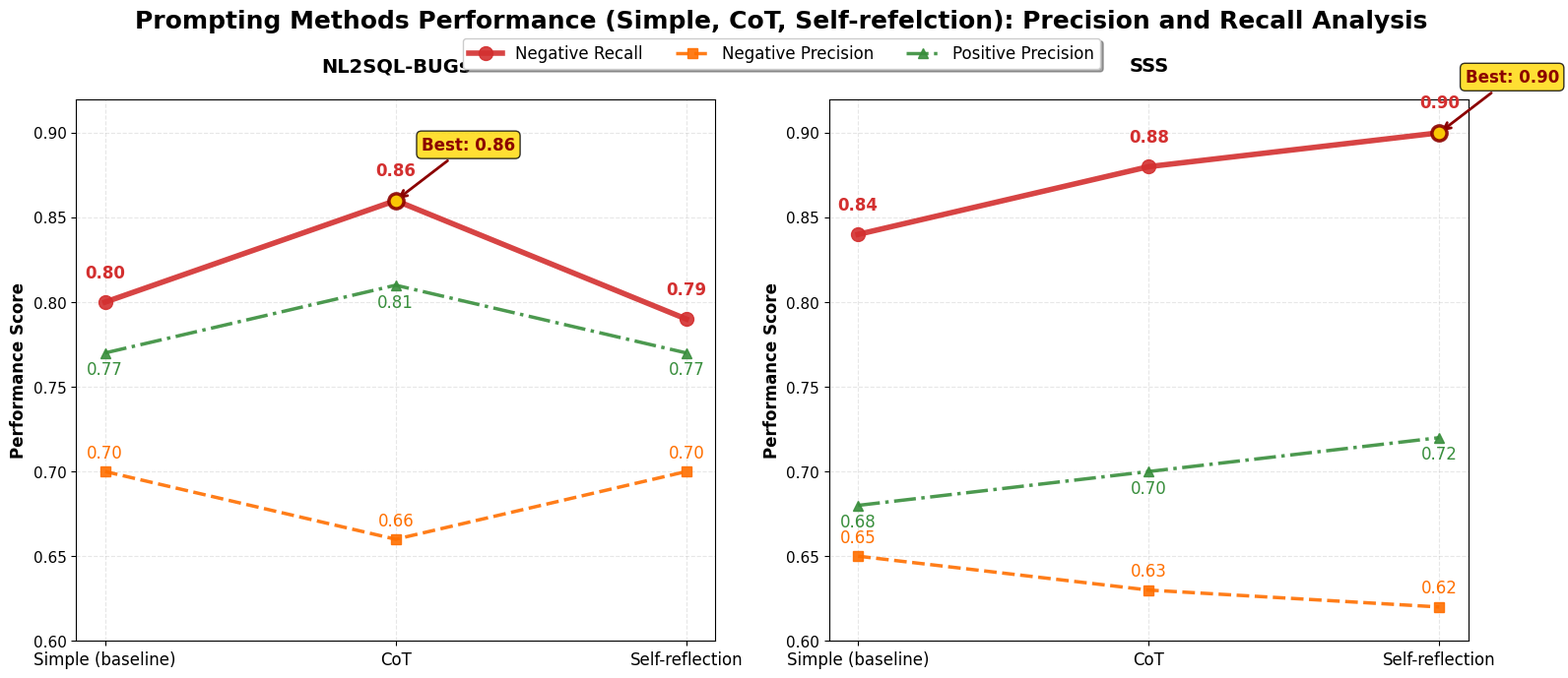
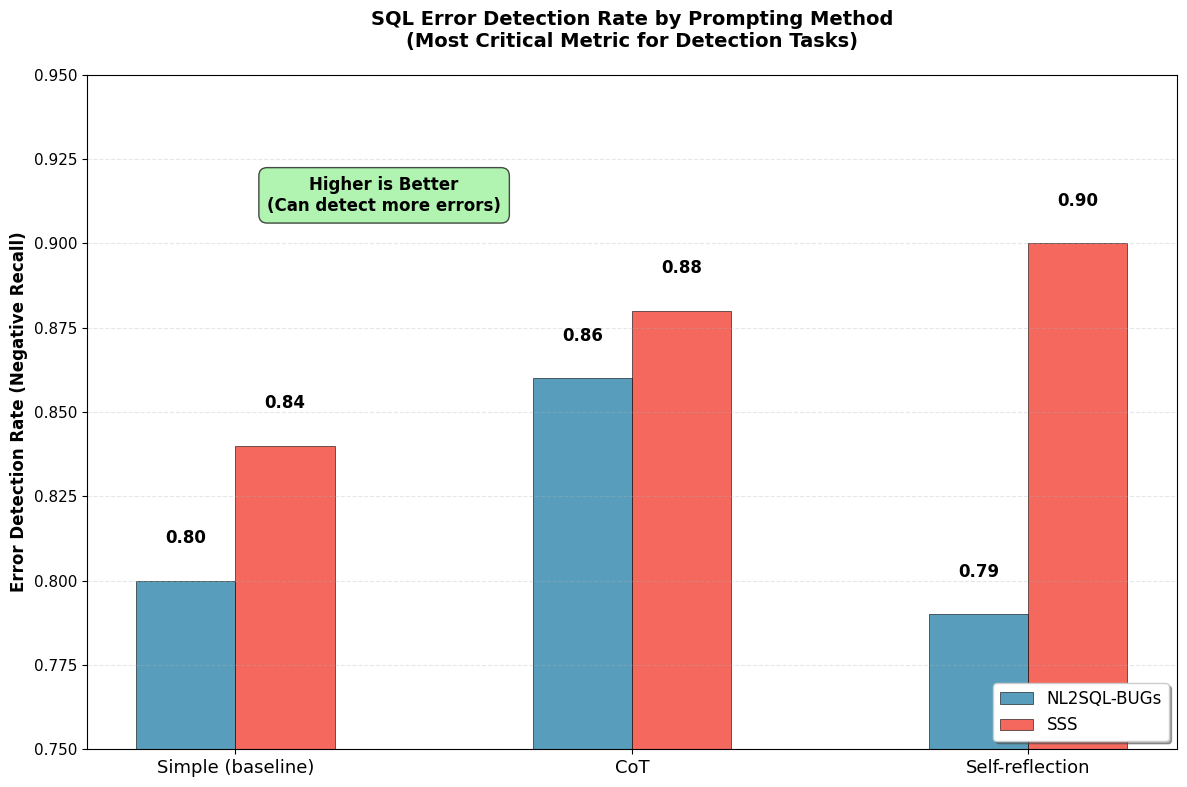

Here is the Python script that generated these plots, in order:
import matplotlib.pyplot as plt
import numpy as np

# 实际数据来自表格
prompt_methods = ["Simple (baseline)", "CoT", "Self-reflection"]
datasets = ["NL2SQL-BUGs", "SSS"]

# 从你的表格提取的关键检测指标
data = {
    "NL2SQL-BUGs": {
        "Pos_P": [0.77, 0.81, 0.77],  # 正确检测精度
        "Neg_P": [0.70, 0.66, 0.70],  # 错误检测精度  
        "Neg_R": [0.80, 0.86, 0.79],  # 错误检测召回率（最重要！）
    },
    "SSS": {
        "Pos_P": [0.68, 0.70, 0.72],  # 正确检测精度
        "Neg_P": [0.65, 0.63, 0.62],  # 错误检测精度
        "Neg_R": [0.84, 0.88, 0.90],  # 错误检测召回率（最重要！）
    }
}

plt.rcParams.update({'font.family': 'Arial', 'font.size': 11})

# ===== 检测性能专用图表 =====
def create_detection_focused_chart():
    fig, axes = plt.subplots(1, 2, figsize=(16, 7))
    
    # 保留原始指标名称
    metrics = {
        "Negative Recall": "Neg_R",      # 最重要：能发现多少错误
        "Negative Precision": "Neg_P",   # 报错时的准确性
        "Positive Precision": "Pos_P"    # 说正确时的可靠性
    }
    
    colors = ['#D32F2F', '#FF6F00', '#388E3C']  # 红色(错误检测率), 橙色(错误精度), 绿色(正确精度)
    markers = ['o', 's', '^']
    linestyles = ['-', '--', '-.']
    
    x = np.arange(len(prompt_methods))
    
    for i, dataset in enumerate(datasets):
        ax = axes[i]
        
        # 为每个指标绘制线条
        for idx, (metric_name, metric_key) in enumerate(metrics.items()):
            values = data[dataset][metric_key]
            
            # Negative Recall用更粗的线条突出
            linewidth = 4 if metric_key == "Neg_R" else 2.5
            markersize = 10 if metric_key == "Neg_R" else 7
            
            ax.plot(x, values, marker=markers[idx], linewidth=linewidth, 
                   markersize=markersize, color=colors[idx], label=metric_name, 
                   alpha=0.9, linestyle=linestyles[idx])
            
            # 添加数值标注
            for j, val in enumerate(values):
                # Negative Recall的标注更突出
                fontweight = 'bold' if metric_key == "Neg_R" else 'normal'
                fontsize = 12 if metric_key == "Neg_R" else 12
                
                # 调整标注位置避免重叠
                offset_y = 18 if idx == 0 else (10 if idx == 1 else -16)
                
                ax.annotate(f'{val:.2f}', (j, val), 
                          textcoords="offset points", xytext=(0, offset_y), 
                          ha='center', fontweight=fontweight, fontsize=fontsize,
                          color=colors[idx])
        
        # 设置子图属性
        ax.set_xticks(x)
        ax.set_xticklabels(prompt_methods, fontsize=12)
        ax.set_ylabel("Performance Score", fontsize=12, fontweight='bold')
        ax.set_title(f"{dataset}", 
                    fontsize=14, fontweight='bold', pad=20)
        ax.grid(True, alpha=0.3, linestyle='--')
        ax.set_ylim(0.60, 0.92)  # 更紧凑的Y轴范围，突出差异
        
        # 高亮最佳Negative Recall
        neg_r_values = data[dataset]["Neg_R"]
        best_idx = np.argmax(neg_r_values)
        best_val = neg_r_values[best_idx]
        ax.scatter(best_idx, best_val, s=120, color='gold', 
                  edgecolor='darkred', linewidth=2.5, zorder=10, alpha=0.9)
        
        # 添加最佳性能标注
        ax.annotate(f'Best: {best_val:.2f}', 
                   xy=(best_idx, best_val), xytext=(best_idx+0.25, best_val+0.03),
                   arrowprops=dict(arrowstyle='->', color='darkred', lw=2),
                   fontsize=12, ha='center', color='darkred', fontweight='bold',
                   bbox=dict(boxstyle="round,pad=0.3", facecolor='gold', alpha=0.8))
    
    # 图例 - 突出Negative Recall
    handles, labels = axes[0].get_legend_handles_labels()
    # 重新排序，把Negative Recall放在第一位
    neg_recall_idx = labels.index("Negative Recall")
    new_handles = [handles[neg_recall_idx]] + [h for i, h in enumerate(handles) if i != neg_recall_idx]
    new_labels = [labels[neg_recall_idx]] + [l for i, l in enumerate(labels) if i != neg_recall_idx]
    
    fig.legend(new_handles, new_labels, loc='upper center', bbox_to_anchor=(0.5, 0.95),
              ncol=3, frameon=True, fancybox=True, shadow=True, fontsize=12)
    
    plt.suptitle("Prompting Methods Performance (Simple, CoT, Self-refelction): Precision and Recall Analysis\n", 
                fontsize=18, fontweight='bold', y=0.98)
    plt.tight_layout()
    plt.subplots_adjust(top=0.85)
    
    plt.savefig("prompting_methods_precision_recall.png", dpi=300, bbox_inches='tight')
    plt.show()

# ===== 错误检测率对比图 =====
def create_error_detection_comparison():
    fig, ax = plt.subplots(1, 1, figsize=(12, 8))
    
    # 专注于错误检测率对比
    colors = ['#2E86AB', '#F24236']  # NL2SQL-BUGs: 蓝色, SSS: 红色
    bar_width = 0.25
    x = np.arange(len(prompt_methods))
    
    # 绘制错误检测率对比
    for i, dataset in enumerate(datasets):
        neg_r_values = data[dataset]["Neg_R"]
        bars = ax.bar(x + i*bar_width, neg_r_values, bar_width, 
                     label=f"{dataset}", color=colors[i], alpha=0.8,
                     edgecolor='black', linewidth=0.5)
        
        # 添加数值标注
        for j, val in enumerate(neg_r_values):
            ax.text(x[j] + i*bar_width, val + 0.01, f"{val:.2f}", 
                   ha='center', va='bottom', fontweight='bold', fontsize=12)
    
    # 设置图表属性
    ax.set_xticks(x + bar_width/2)
    ax.set_xticklabels(prompt_methods, fontsize=13)
    ax.set_ylabel("Error Detection Rate (Negative Recall)", fontsize=12, fontweight='bold')
    ax.set_title("SQL Error Detection Rate by Prompting Method\n(Most Critical Metric for Detection Tasks)", 
                fontsize=14, fontweight='bold', pad=20)
    ax.set_ylim(0.75, 0.95)
    ax.grid(axis='y', alpha=0.3, linestyle='--')
    
    # 图例
    ax.legend(loc='lower right', frameon=True, fancybox=True, shadow=True, fontsize=12)
    
    # 添加关键观察
    ax.text(0.5, 0.92, "Higher is Better\n(Can detect more errors)", 
           ha='center', va='top', fontsize=12, fontweight='bold',
           bbox=dict(boxstyle="round,pad=0.5", facecolor='lightgreen', alpha=0.7))
    
    plt.tight_layout()
    plt.savefig("error_detection_rate_comparison.png", dpi=300, bbox_inches='tight')
    plt.show()

# 执行可视化
print("=== 生成检测任务专用性能图 ===")
create_detection_focused_chart()

print("\n=== 生成错误检测率对比图 ===")
create_error_detection_comparison()

print("\n=== 检测任务关键发现 ===")
for dataset in datasets:
    print(f"\n{dataset} - 错误检测能力排名:")
    neg_r_values = data[dataset]["Neg_R"]
    for i, (method, rate) in enumerate(zip(prompt_methods, neg_r_values)):
        print(f"  {i+1}. {method}: {rate:.2f} (能发现{rate*100:.0f}%的错误)")

print("\n=== 实际应用建议 ===")
print("• CoT在两个数据集上都有最高的错误检测率")
print("• Self-reflection在SSS上达到90%的错误检测率")
print("• 对于SQL错误检测任务，推荐优先考虑Negative Recall最高的方法")
